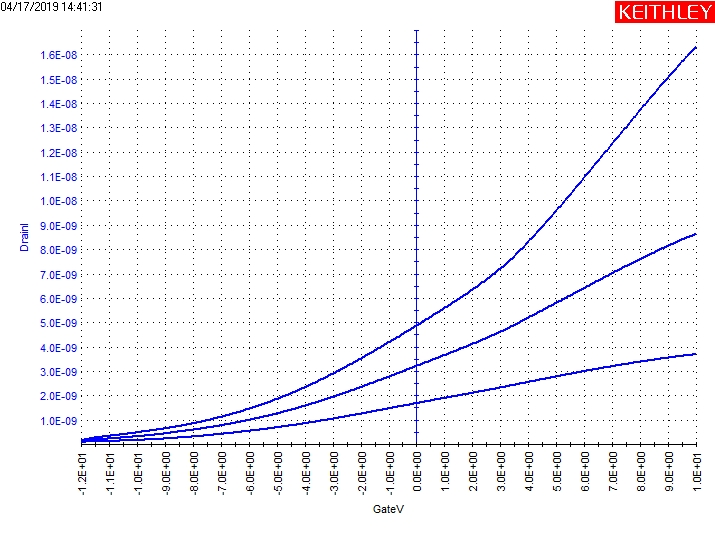

The table this chart was drawn from, first rows:
GateI(1), GateV(1), DrainI(1), DrainV(1), GateI(2), GateV(2), DrainI(2), DrainV(2), GateI(3), GateV(3), DrainI(3), DrainV(3)
66.4388E-12, -12.0000E+0, 91.3819E-12, 30.0000E-3, -551.3643E-12, -12.0000E+0, 96.6666E-12, 50.0000E-3, -303.2337E-12, -12.0000E+0, 156.3539E-12, 70.0000E-3
192.1865E-12, -11.9600E+0, 94.7000E-12, 30.0000E-3, -161.9256E-12, -11.9600E+0, 119.6898E-12, 50.0000E-3, -217.4394E-12, -11.9600E+0, 171.6333E-12, 70.0000E-3
59.2892E-12, -11.9200E+0, 97.5796E-12, 30.0000E-3, -164.8695E-12, -11.9200E+0, 127.8785E-12, 50.0000E-3, -174.5424E-12, -11.9200E+0, 184.4287E-12, 70.0000E-3
-64.7759E-12, -11.8800E+0, 99.9334E-12, 30.0000E-3, -65.6170E-12, -11.8800E+0, 135.9441E-12, 50.0000E-3, -82.8599E-12, -11.8800E+0, 195.7507E-12, 70.0000E-3
-43.7481E-12, -11.8400E+0, 102.8803E-12, 30.0000E-3, -145.5236E-12, -11.8400E+0, 143.2891E-12, 50.0000E-3, -77.3927E-12, -11.8400E+0, 205.8171E-12, 70.0000E-3
134.9902E-12, -11.8000E+0, 104.2288E-12, 30.0000E-3, -144.2619E-12, -11.8000E+0, 149.5803E-12, 50.0000E-3, -29.4491E-12, -11.8000E+0, 216.2851E-12, 70.0000E-3
29.4295E-12, -11.7600E+0, 106.4014E-12, 30.0000E-3, -83.2807E-12, -11.7600E+0, 155.3629E-12, 50.0000E-3, -59.3087E-12, -11.7600E+0, 224.3562E-12, 70.0000E-3
70.6443E-12, -11.7200E+0, 108.1698E-12, 30.0000E-3, -76.9722E-12, -11.7200E+0, 160.9383E-12, 50.0000E-3, -60.5704E-12, -11.7200E+0, 232.8284E-12, 70.0000E-3
87.4667E-12, -11.6800E+0, 109.5651E-12, 30.0000E-3, -90.0095E-12, -11.6800E+0, 166.5070E-12, 50.0000E-3, -109.7760E-12, -11.6800E+0, 240.9257E-12, 70.0000E-3
89.9900E-12, -11.6400E+0, 111.3373E-12, 30.0000E-3, -76.9722E-12, -11.6400E+0, 171.1442E-12, 50.0000E-3, -98.0002E-12, -11.6400E+0, 247.6150E-12, 70.0000E-3
-75.7105E-12, -11.6000E+0, 112.7655E-12, 30.0000E-3, -28.6077E-12, -11.6000E+0, 176.2394E-12, 50.0000E-3, -23.1406E-12, -11.6000E+0, 255.5401E-12, 70.0000E-3
32.7939E-12, -11.5600E+0, 114.0168E-12, 30.0000E-3, -32.8133E-12, -11.5600E+0, 180.4626E-12, 50.0000E-3, -40.3834E-12, -11.5600E+0, 262.0811E-12, 70.0000E-3
-3.3741E-12, -11.5200E+0, 115.3738E-12, 30.0000E-3, -62.6732E-12, -11.5200E+0, 185.1407E-12, 50.0000E-3, -78.6544E-12, -11.5200E+0, 268.8193E-12, 70.0000E-3
43.3080E-12, -11.4800E+0, 116.8528E-12, 30.0000E-3, -34.4957E-12, -11.4800E+0, 189.1202E-12, 50.0000E-3, 1.6724E-12, -11.4800E+0, 275.1509E-12, 70.0000E-3
36.1584E-12, -11.4400E+0, 118.0586E-12, 30.0000E-3, 49.1957E-12, -11.4400E+0, 193.1470E-12, 50.0000E-3, -95.8975E-12, -11.4400E+0, 281.4397E-12, 70.0000E-3
142.9807E-12, -11.4000E+0, 119.4731E-12, 30.0000E-3, -12.2060E-12, -11.4000E+0, 197.4453E-12, 50.0000E-3, -34.9162E-12, -11.4000E+0, 287.4602E-12, 70.0000E-3
52.1398E-12, -11.3600E+0, 119.7626E-12, 30.0000E-3, 27.7471E-12, -11.3600E+0, 200.8401E-12, 50.0000E-3, -43.7481E-12, -11.3600E+0, 293.6226E-12, 70.0000E-3
154.7564E-12, -11.3200E+0, 121.7875E-12, 30.0000E-3, 39.9436E-12, -11.3200E+0, 205.1817E-12, 50.0000E-3, 38.2613E-12, -11.3200E+0, 299.5631E-12, 70.0000E-3
-7.1591E-12, -11.2800E+0, 122.4758E-12, 30.0000E-3, 23.9621E-12, -11.2800E+0, 208.4913E-12, 50.0000E-3, -4.6358E-12, -11.2800E+0, 305.1278E-12, 70.0000E-3
-90.8508E-12, -11.2400E+0, 123.8845E-12, 30.0000E-3, -6.7388E-12, -11.2400E+0, 212.2300E-12, 50.0000E-3, -430.3224E-15, -11.2400E+0, 311.3667E-12, 70.0000E-3
19.3360E-12, -11.2000E+0, 125.0970E-12, 30.0000E-3, 80.7378E-12, -11.2000E+0, 215.7733E-12, 50.0000E-3, -10.5238E-12, -11.2000E+0, 316.4555E-12, 70.0000E-3
-9.5479E-15, -11.1600E+0, 126.3418E-12, 30.0000E-3, 55.9248E-12, -11.1600E+0, 219.1720E-12, 50.0000E-3, 3.3546E-12, -11.1600E+0, 322.4070E-12, 70.0000E-3
10.9248E-12, -11.1200E+0, 127.3212E-12, 30.0000E-3, 18.9155E-12, -11.1200E+0, 222.5284E-12, 50.0000E-3, -8.0004E-12, -11.1200E+0, 327.3763E-12, 70.0000E-3
-21.8789E-12, -11.0800E+0, 129.1650E-12, 30.0000E-3, 42.4669E-12, -11.0800E+0, 226.1610E-12, 50.0000E-3, 21.4388E-12, -11.0800E+0, 333.1609E-12, 70.0000E-3
51.2987E-12, -11.0400E+0, 129.9302E-12, 30.0000E-3, -13.0471E-12, -11.0400E+0, 229.4669E-12, 50.0000E-3, -36.5985E-12, -11.0400E+0, 338.7130E-12, 70.0000E-3
86.6258E-12, -11.0000E+0, 131.5206E-12, 30.0000E-3, 35.3173E-12, -11.0000E+0, 233.1785E-12, 50.0000E-3, -40.8040E-12, -11.0000E+0, 343.9398E-12, 70.0000E-3
60.1303E-12, -10.9600E+0, 132.4515E-12, 30.0000E-3, -9.2621E-12, -10.9600E+0, 236.4888E-12, 50.0000E-3, 66.0183E-12, -10.9600E+0, 349.9846E-12, 70.0000E-3
-5.0564E-12, -10.9200E+0, 133.6613E-12, 30.0000E-3, 68.9621E-12, -10.9200E+0, 239.6740E-12, 50.0000E-3, 63.4947E-12, -10.9200E+0, 354.4663E-12, 70.0000E-3
-3.7947E-12, -10.8800E+0, 135.8230E-12, 30.0000E-3, -14.7293E-12, -10.8800E+0, 243.1778E-12, 50.0000E-3, 95.4574E-12, -10.8800E+0, 360.5388E-12, 70.0000E-3
81.9995E-12, -10.8400E+0, 135.8905E-12, 30.0000E-3, 32.7939E-12, -10.8400E+0, 246.6618E-12, 50.0000E-3, 63.9155E-12, -10.8400E+0, 365.3532E-12, 70.0000E-3
-20.6172E-12, -10.8000E+0, 138.4213E-12, 30.0000E-3, 66.0183E-12, -10.8000E+0, 249.9330E-12, 50.0000E-3, 43.3080E-12, -10.8000E+0, 371.1022E-12, 70.0000E-3
37.4200E-12, -10.7600E+0, 139.5299E-12, 30.0000E-3, 73.1676E-12, -10.7600E+0, 253.1864E-12, 50.0000E-3, 119.4296E-12, -10.7600E+0, 376.4768E-12, 70.0000E-3
35.7378E-12, -10.7200E+0, 141.0144E-12, 30.0000E-3, 92.5135E-12, -10.7200E+0, 257.1302E-12, 50.0000E-3, 201.8592E-12, -10.7200E+0, 381.5548E-12, 70.0000E-3
5.8779E-12, -10.6800E+0, 142.6121E-12, 30.0000E-3, 55.9248E-12, -10.6800E+0, 260.1317E-12, 50.0000E-3, 128.6817E-12, -10.6800E+0, 387.3945E-12, 70.0000E-3
3.7754E-12, -10.6400E+0, 143.9490E-12, 30.0000E-3, 50.4574E-12, -10.6400E+0, 263.8727E-12, 50.0000E-3, 130.3639E-12, -10.6400E+0, 392.6765E-12, 70.0000E-3
45.8313E-12, -10.6000E+0, 145.7578E-12, 30.0000E-3, 122.3734E-12, -10.6000E+0, 267.5082E-12, 50.0000E-3, 101.7659E-12, -10.6000E+0, 398.3645E-12, 70.0000E-3
15.9714E-12, -10.5600E+0, 146.6013E-12, 30.0000E-3, 33.2145E-12, -10.5600E+0, 271.0691E-12, 50.0000E-3, 79.0556E-12, -10.5600E+0, 403.8382E-12, 70.0000E-3
94.1957E-12, -10.5200E+0, 148.8661E-12, 30.0000E-3, 114.8033E-12, -10.5200E+0, 274.7976E-12, 50.0000E-3, 89.9900E-12, -10.5200E+0, 409.7440E-12, 70.0000E-3
101.7659E-12, -10.4800E+0, 149.9235E-12, 30.0000E-3, 125.7376E-12, -10.4800E+0, 277.6572E-12, 50.0000E-3, 27.3265E-12, -10.4800E+0, 415.3681E-12, 70.0000E-3
68.1210E-12, -10.4400E+0, 152.1753E-12, 30.0000E-3, 140.8780E-12, -10.4400E+0, 282.3554E-12, 50.0000E-3, 103.0276E-12, -10.4400E+0, 420.8143E-12, 70.0000E-3
41.6255E-12, -10.4000E+0, 153.5956E-12, 30.0000E-3, 101.7659E-12, -10.4000E+0, 284.7156E-12, 50.0000E-3, 64.7566E-12, -10.4000E+0, 426.5849E-12, 70.0000E-3
43.7285E-12, -10.3600E+0, 155.3582E-12, 30.0000E-3, 124.0557E-12, -10.3600E+0, 289.1727E-12, 50.0000E-3, 72.3265E-12, -10.3600E+0, 432.1884E-12, 70.0000E-3
-9.5479E-15, -10.3200E+0, 157.3051E-12, 30.0000E-3, 97.5601E-12, -10.3200E+0, 292.8515E-12, 50.0000E-3, 46.2518E-12, -10.3200E+0, 437.9449E-12, 70.0000E-3
18.0744E-12, -10.2800E+0, 158.9386E-12, 30.0000E-3, 113.5416E-12, -10.2800E+0, 296.5324E-12, 50.0000E-3, -20.6172E-12, -10.2800E+0, 444.5245E-12, 70.0000E-3
10.5042E-12, -10.2400E+0, 160.8673E-12, 30.0000E-3, 137.0928E-12, -10.2400E+0, 300.8219E-12, 50.0000E-3, 48.3548E-12, -10.2400E+0, 449.5920E-12, 70.0000E-3
105.5509E-12, -10.2000E+0, 162.7498E-12, 30.0000E-3, 99.2426E-12, -10.2000E+0, 304.4938E-12, 50.0000E-3, 67.7005E-12, -10.2000E+0, 456.3811E-12, 70.0000E-3
19.3360E-12, -10.1600E+0, 164.4321E-12, 30.0000E-3, 147.6070E-12, -10.1600E+0, 308.4133E-12, 50.0000E-3, 107.6537E-12, -10.1600E+0, 461.8578E-12, 70.0000E-3
86.6258E-12, -10.1200E+0, 166.4967E-12, 30.0000E-3, 108.9153E-12, -10.1200E+0, 312.1850E-12, 50.0000E-3, 73.5882E-12, -10.1200E+0, 467.9999E-12, 70.0000E-3
107.2331E-12, -10.0800E+0, 168.2123E-12, 30.0000E-3, 73.5882E-12, -10.0800E+0, 316.6191E-12, 50.0000E-3, 63.9155E-12, -10.0800E+0, 474.4881E-12, 70.0000E-3
148.0276E-12, -10.0400E+0, 170.4567E-12, 30.0000E-3, 168.2143E-12, -10.0400E+0, 320.4057E-12, 50.0000E-3, -1.2714E-12, -10.0400E+0, 480.0425E-12, 70.0000E-3
156.4389E-12, -10.0000E+0, 172.6721E-12, 30.0000E-3, 121.1118E-12, -10.0000E+0, 324.7436E-12, 50.0000E-3, 74.4293E-12, -10.0000E+0, 487.3912E-12, 70.0000E-3
173.6817E-12, -9.9600E+0, 174.2671E-12, 30.0000E-3, 110.5978E-12, -9.9600E+0, 328.8615E-12, 50.0000E-3, 127.8406E-12, -9.9600E+0, 493.0061E-12, 70.0000E-3
192.1865E-12, -9.9200E+0, 176.8271E-12, 30.0000E-3, 151.3920E-12, -9.9200E+0, 332.9239E-12, 50.0000E-3, 134.5695E-12, -9.9200E+0, 504.1548E-12, 70.0000E-3
179.9900E-12, -9.8800E+0, 178.6519E-12, 30.0000E-3, 195.5507E-12, -9.8800E+0, 337.9572E-12, 50.0000E-3, 180.8313E-12, -9.8800E+0, 509.9944E-12, 70.0000E-3
132.0462E-12, -9.8400E+0, 180.9878E-12, 30.0000E-3, 176.6256E-12, -9.8400E+0, 341.4653E-12, 50.0000E-3, 191.7657E-12, -9.8400E+0, 515.4469E-12, 70.0000E-3
150.5509E-12, -9.8000E+0, 183.1632E-12, 30.0000E-3, 129.1023E-12, -9.8000E+0, 346.3701E-12, 50.0000E-3, 126.5790E-12, -9.8000E+0, 521.4001E-12, 70.0000E-3
112.2800E-12, -9.7600E+0, 185.6554E-12, 30.0000E-3, 92.5135E-12, -9.7600E+0, 350.4131E-12, 50.0000E-3, 125.3173E-12, -9.7600E+0, 527.2385E-12, 70.0000E-3
132.8873E-12, -9.7200E+0, 187.6314E-12, 30.0000E-3, 87.4667E-12, -9.7200E+0, 354.9765E-12, 50.0000E-3, 74.0090E-12, -9.7200E+0, 533.3156E-12, 70.0000E-3
119.8499E-12, -9.6800E+0, 189.7528E-12, 30.0000E-3, 90.8313E-12, -9.6800E+0, 359.6178E-12, 50.0000E-3, 98.8218E-12, -9.6800E+0, 539.0643E-12, 70.0000E-3
122.3734E-12, -9.6400E+0, 192.2806E-12, 30.0000E-3, 124.0557E-12, -9.6400E+0, 364.0024E-12, 50.0000E-3, 215.7376E-12, -9.6400E+0, 545.1606E-12, 70.0000E-3
... 491 more rows
